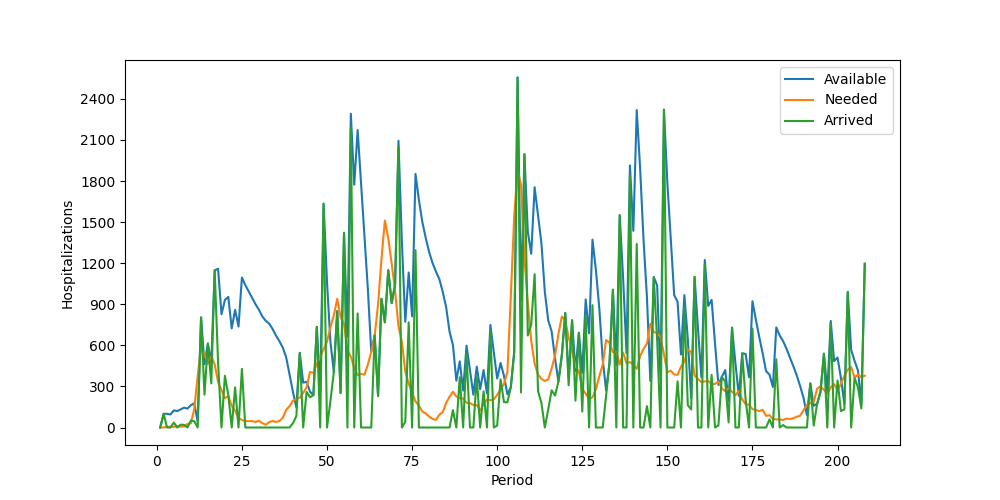

Source data for this figure (header and first rows):
Period, Inventory, Arrived, Available, Needed, Succeeded, Failed, Lost
1, 0, 0, 0, 0, 0, 0, 0
2, 0, 100, 100, 0, 0, 0, 0
3, 100, 0, 100, 5, 5, 0, 0
4, 95, 0, 95, 6, 6, 0, 0
5, 89, 36, 125, 5, 5, 0, 0
6, 120, 0, 120, 9, 9, 0, 0
7, 111, 21, 132, 6, 6, 0, 0
8, 126, 19, 145, 7, 7, 0, 0
9, 138, 0, 138, 25, 25, 0, 0
10, 113, 50, 163, 32, 32, 0, 0
11, 131, 46, 177, 134, 134, 0, 0
12, 43, 0, 43, 377, 43, 334, 0
13, 0, 804, 804, 581, 581, 0, 0
14, 223, 240, 463, 534, 463, 71, 0
15, 0, 613, 613, 465, 465, 0, 0
16, 148, 322, 470, 519, 470, 49, 0
17, 0, 1148, 1148, 461, 461, 0, 0
18, 687, 472, 1159, 332, 332, 0, 0
19, 827, 0, 827, 274, 274, 0, 0
20, 553, 378, 931, 214, 214, 0, 0
21, 717, 237, 954, 230, 230, 0, 0
22, 724, 0, 724, 158, 158, 0, 0
23, 566, 293, 859, 122, 122, 0, 0
24, 737, 0, 737, 70, 70, 0, 0
25, 667, 428, 1095, 55, 55, 0, 0
26, 1040, 0, 1040, 47, 47, 0, 0
27, 993, 0, 993, 46, 46, 0, 0
28, 947, 0, 947, 47, 47, 0, 0
29, 900, 0, 900, 40, 40, 0, 0
30, 860, 0, 860, 49, 49, 0, 0
31, 811, 0, 811, 32, 32, 0, 0
32, 779, 0, 779, 20, 20, 0, 0
33, 759, 0, 759, 39, 39, 0, 0
34, 720, 0, 720, 48, 48, 0, 0
35, 672, 0, 672, 41, 41, 0, 0
36, 631, 0, 631, 47, 47, 0, 0
37, 584, 0, 584, 71, 71, 0, 0
38, 513, 0, 513, 129, 129, 0, 0
39, 384, 0, 384, 156, 156, 0, 0
40, 228, 31, 259, 196, 196, 0, 0
41, 63, 84, 147, 207, 147, 60, 0
42, 0, 545, 545, 218, 218, 0, 0
43, 327, 0, 327, 253, 253, 0, 0
44, 74, 260, 334, 293, 293, 0, 0
45, 41, 221, 262, 405, 262, 143, 0
46, 0, 236, 236, 399, 236, 163, 0
47, 0, 735, 735, 464, 464, 0, 0
48, 271, 0, 271, 514, 271, 243, 0
49, 0, 1634, 1634, 572, 572, 0, 0
50, 1062, 0, 1062, 625, 625, 0, 0
51, 437, 192, 629, 733, 629, 104, 0
52, 0, 404, 404, 818, 404, 414, 0
53, 0, 850, 850, 940, 850, 90, 0
54, 0, 252, 252, 806, 252, 554, 0
55, 0, 1422, 1422, 757, 757, 0, 0
56, 665, 0, 665, 565, 565, 0, 0
57, 100, 2191, 2291, 518, 518, 0, 0
58, 1773, 0, 1773, 434, 434, 0, 0
59, 1339, 833, 2172, 383, 383, 0, 0
60, 1789, 0, 1789, 391, 391, 0, 0
... 148 more rows
